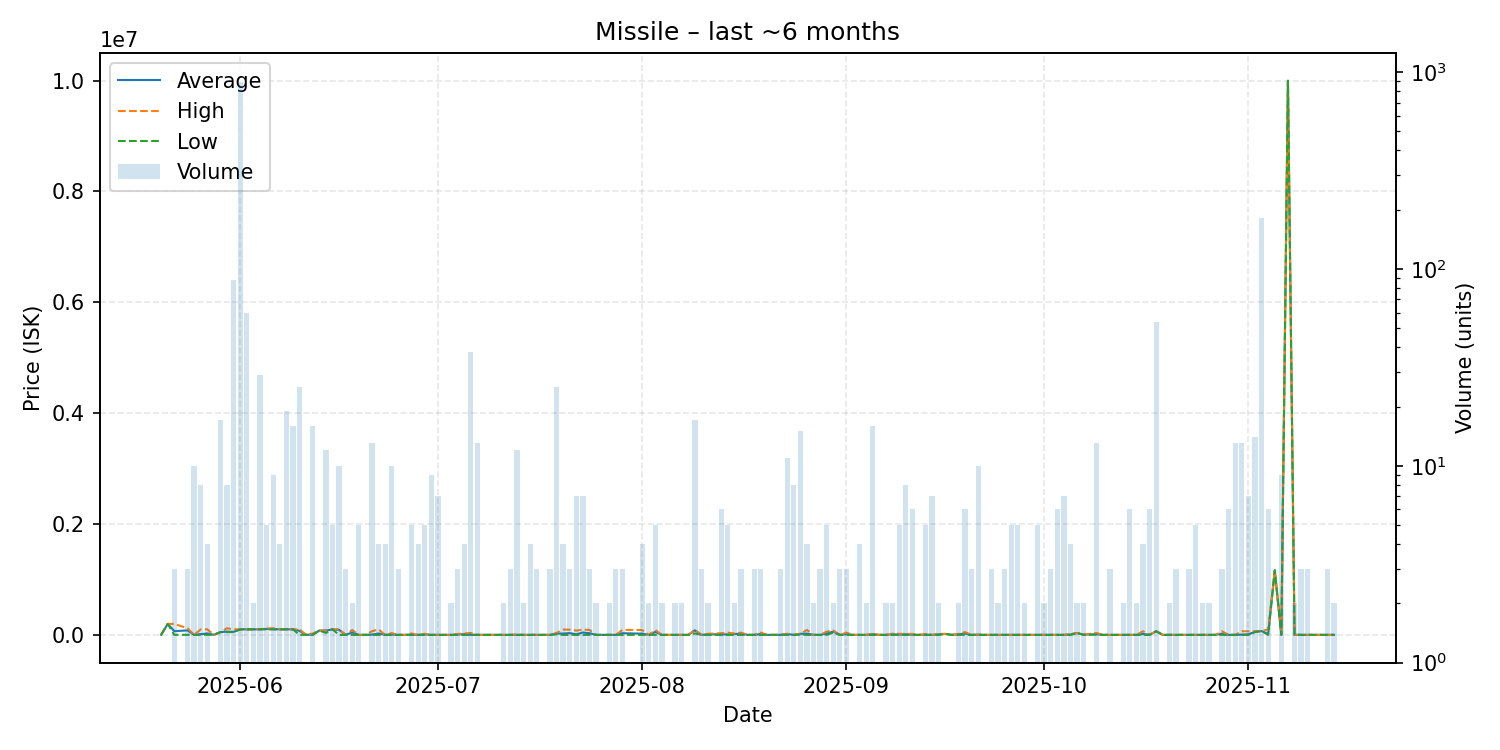

Source data for this figure (header and first rows):
date, average, highest, lowest, order_count, volume
2025-05-20, 1007, 1007, 1007, 1, 1
2025-05-21, 198000, 198000, 198000, 1, 1
2025-05-22, 66671, 198000, 1006, 3, 3
2025-05-24, 80335, 120000, 1006, 2, 3
2025-05-25, 1006, 1006, 1006, 3, 10
2025-05-26, 13255, 99000, 1006, 5, 8
2025-05-27, 25754, 100000, 1006, 3, 4
2025-05-28, 1006, 1006, 1006, 1, 1
2025-05-29, 50001, 50010, 50000, 6, 17
2025-05-30, 58676, 119400, 50000, 8, 8
2025-05-31, 54772, 100000, 50000, 6, 88
2025-06-01, 100000, 100000, 100000, 12, 891
2025-06-02, 100000, 100000, 100000, 5, 60
2025-06-03, 100100, 100100, 100100, 2, 2
2025-06-04, 100100, 100100, 100100, 7, 29
2025-06-05, 107240, 117950, 100100, 4, 5
2025-06-06, 102144, 118500, 100100, 8, 9
2025-06-07, 100100, 100100, 100100, 4, 4
2025-06-08, 100021, 100100, 100000, 8, 19
2025-06-09, 100375, 101000, 100000, 9, 16
2025-06-10, 72202, 100000, 1006, 6, 25
2025-06-11, 1006, 1006, 1006, 1, 1
2025-06-12, 4005, 25000, 1006, 9, 16
2025-06-13, 77900, 77900, 77900, 1, 1
2025-06-14, 76793, 79000, 34762, 7, 12
2025-06-15, 100000, 100000, 100000, 4, 5
2025-06-16, 91602, 100000, 25.0, 4, 10
2025-06-17, 25.0, 25.0, 25.0, 3, 3
2025-06-18, 44012, 88000, 25.0, 2, 2
2025-06-19, 25.0, 25.0, 25.0, 5, 5
2025-06-20, 25.0, 25.0, 25.0, 1, 1
2025-06-21, 5067, 65570, 25.0, 5, 13
2025-06-22, 24764, 98980, 25.0, 4, 4
2025-06-23, 18.75, 25.0, 0.01, 4, 4
2025-06-24, 6320, 31500, 25.0, 4, 10
2025-06-25, 25.0, 25.0, 25.0, 3, 3
2025-06-26, 25.0, 25.0, 25.0, 1, 1
2025-06-27, 4820, 24000, 25.0, 5, 5
2025-06-28, 25.0, 25.0, 25.0, 3, 4
2025-06-29, 7415, 18500, 25.0, 4, 5
2025-06-30, 25.0, 25.0, 25.0, 1, 9
2025-07-01, 25.0, 25.0, 25.0, 6, 7
2025-07-02, 25.0, 25.0, 25.0, 1, 1
2025-07-03, 25.0, 25.0, 25.0, 2, 2
2025-07-04, 5350, 16000, 25.0, 3, 3
2025-07-05, 13105, 26185, 25.0, 3, 4
2025-07-06, 920.8, 34390, 25.0, 8, 38
2025-07-07, 0.01, 0.01, 0.01, 8, 13
2025-07-08, 0.02, 0.02, 0.02, 1, 1
2025-07-10, 0.01, 0.01, 0.01, 1, 1
2025-07-11, 0.01, 0.01, 0.01, 2, 2
2025-07-12, 0.01, 0.01, 0.01, 3, 3
2025-07-13, 1500, 9000, 0.01, 8, 12
2025-07-14, 0.01, 0.01, 0.01, 2, 2
2025-07-15, 0.01, 0.01, 0.01, 3, 4
2025-07-16, 0.01, 0.01, 0.01, 3, 3
2025-07-17, 0.01, 0.01, 0.01, 1, 1
2025-07-18, 0.01, 0.01, 0.01, 2, 3
2025-07-19, 23646, 34500, 9500, 18, 25
2025-07-20, 23750, 95000, 0.01, 3, 4
... 108 more rows
